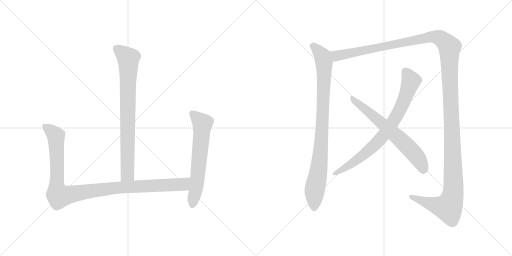
t = 0.00 s
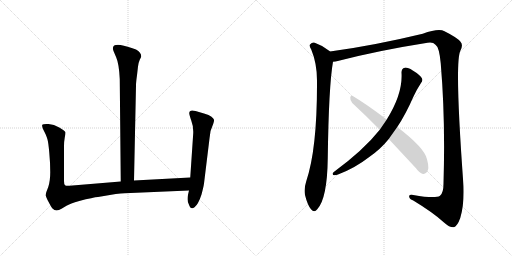
t = 6.22 s
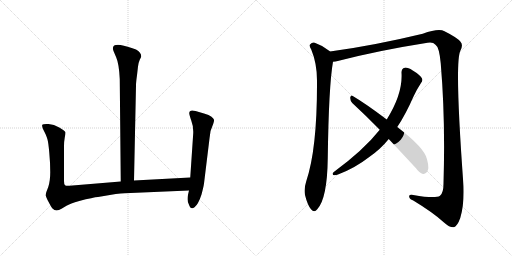
t = 6.48 s
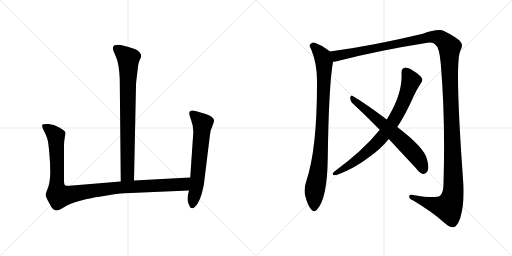
t = 6.74 s
t = 6.99 s: frame unchanged from t = 6.74 s, image omitted
t = 7.73 s: frame unchanged from t = 6.74 s, image omitted

The animated SVG that drew these frames (rendered in a browser with its animation timeline set to each time). Animation: 7 CSS @keyframes rules; one cycle of 7.73 s.

<svg version="1.1" viewBox="0 0 2048 1024" xmlns="http://www.w3.org/2000/svg">
  <g stroke="lightgray" stroke-dasharray="1,1" stroke-width="1" transform="scale(4, 4)">
    <line x1="0" y1="0" x2="256" y2="256"></line>
    <line x1="256" y1="0" x2="0" y2="256"></line>
    <line x1="128" y1="0" x2="128" y2="256"></line>
    <line x1="0" y1="128" x2="256" y2="128"></line>
    <line x1="256" y1="0" x2="512" y2="256"></line>
    <line x1="512" y1="0" x2="256" y2="256"></line>
    <line x1="384" y1="0" x2="384" y2="256"></line>
    <line x1="256" y1="128" x2="512" y2="128"></line>
  </g>
<g transform="scale(1, -1) translate(0, -850)">
   <style type="text/css">
    @keyframes keyframes0 {
      from {
       stroke: black;
       stroke-dashoffset: 810;
       stroke-width: 128;
       }
       73% {
       animation-timing-function: step-end;
       stroke: black;
       stroke-dashoffset: 0;
       stroke-width: 128;
       }
       to {
       stroke: black;
       stroke-width: 1024;
       }
       }
       #make-me-a-hanzi-animation-0 {
         animation: keyframes0 0.909180s both;
         animation-delay: 0.000000s;
         animation-timing-function: linear;
       }
    @keyframes keyframes1 {
      from {
       stroke: black;
       stroke-dashoffset: 1090;
       stroke-width: 128;
       }
       78% {
       animation-timing-function: step-end;
       stroke: black;
       stroke-dashoffset: 0;
       stroke-width: 128;
       }
       to {
       stroke: black;
       stroke-width: 1024;
       }
       }
       #make-me-a-hanzi-animation-1 {
         animation: keyframes1 1.137044s both;
         animation-delay: 0.909180s;
         animation-timing-function: linear;
       }
    @keyframes keyframes2 {
      from {
       stroke: black;
       stroke-dashoffset: 639;
       stroke-width: 128;
       }
       68% {
       animation-timing-function: step-end;
       stroke: black;
       stroke-dashoffset: 0;
       stroke-width: 128;
       }
       to {
       stroke: black;
       stroke-width: 1024;
       }
       }
       #make-me-a-hanzi-animation-2 {
         animation: keyframes2 0.770020s both;
         animation-delay: 2.046224s;
         animation-timing-function: linear;
       }
    @keyframes keyframes3 {
      from {
       stroke: black;
       stroke-dashoffset: 922;
       stroke-width: 128;
       }
       75% {
       animation-timing-function: step-end;
       stroke: black;
       stroke-dashoffset: 0;
       stroke-width: 128;
       }
       to {
       stroke: black;
       stroke-width: 1024;
       }
       }
       #make-me-a-hanzi-animation-3 {
         animation: keyframes3 1.000326s both;
         animation-delay: 2.816244s;
         animation-timing-function: linear;
       }
    @keyframes keyframes4 {
      from {
       stroke: black;
       stroke-dashoffset: 1548;
       stroke-width: 128;
       }
       83% {
       animation-timing-function: step-end;
       stroke: black;
       stroke-dashoffset: 0;
       stroke-width: 128;
       }
       to {
       stroke: black;
       stroke-width: 1024;
       }
       }
       #make-me-a-hanzi-animation-4 {
         animation: keyframes4 1.509766s both;
         animation-delay: 3.816570s;
         animation-timing-function: linear;
       }
    @keyframes keyframes5 {
      from {
       stroke: black;
       stroke-dashoffset: 795;
       stroke-width: 128;
       }
       72% {
       animation-timing-function: step-end;
       stroke: black;
       stroke-dashoffset: 0;
       stroke-width: 128;
       }
       to {
       stroke: black;
       stroke-width: 1024;
       }
       }
       #make-me-a-hanzi-animation-5 {
         animation: keyframes5 0.896973s both;
         animation-delay: 5.326336s;
         animation-timing-function: linear;
       }
    @keyframes keyframes6 {
      from {
       stroke: black;
       stroke-dashoffset: 662;
       stroke-width: 128;
       }
       68% {
       animation-timing-function: step-end;
       stroke: black;
       stroke-dashoffset: 0;
       stroke-width: 128;
       }
       to {
       stroke: black;
       stroke-width: 1024;
       }
       }
       #make-me-a-hanzi-animation-6 {
         animation: keyframes6 0.788737s both;
         animation-delay: 6.223309s;
         animation-timing-function: linear;
       }
</style>
<path d="M 536.0 128.0 L 544.0 508.0 Q 544.0 521.0 548.0 549.0 L 552.0 584.0 Q 554.0 600.0 559.0 611.0 Q 565.0 622.0 565.0 624.0 Q 565.0 640.0 544.0 652.0 Q 508.0 666.0 482.0 670.0 Q 443.0 675.0 454.0 646.0 L 465.0 620.0 Q 476.0 595.0 479.0 534.0 L 483.0 124.0 C 483.0 94.0 535.0 98.0 536.0 128.0 Z" fill="lightgray"></path> 
<path d="M 256.0 126.0 L 256.0 266.0 Q 256.0 284.0 259.0 300.0 Q 262.0 316.0 261.0 322.0 Q 259.0 327.0 237.0 340.0 Q 216.0 353.0 194.0 354.0 Q 172.0 355.0 169.0 351.0 Q 167.0 347.0 172.0 334.0 L 182.0 314.0 Q 188.0 300.0 190.0 292.0 Q 193.0 283.0 197.0 241.0 Q 201.0 198.0 201.0 162.0 Q 201.0 126.0 193.0 102.0 L 185.0 81.0 Q 183.0 74.0 183.0 68.0 Q 184.0 61.0 195.0 41.0 Q 206.0 20.0 210.0 16.0 Q 224.0 1.0 246.0 15.0 L 266.0 27.0 Q 280.0 35.0 317.0 46.0 Q 374.0 61.0 392.0 62.0 L 463.0 74.0 Q 504.0 78.0 522.0 78.0 L 756.0 88.0 C 786.0 89.0 791.0 142.0 761.0 140.0 L 536.0 128.0 L 483.0 124.0 L 278.0 107.0 Q 264.0 106.0 260.0 109.0 Q 256.0 112.0 256.0 126.0 Z" fill="lightgray"></path> 
<path d="M 756.0 88.0 L 752.0 71.0 Q 750.0 63.0 750.0 53.0 Q 750.0 42.0 756.0 31.0 Q 763.0 9.0 778.0 21.0 Q 793.0 32.0 806.0 72.0 Q 814.0 102.0 816.0 116.0 L 838.0 296.0 Q 839.0 327.0 853.0 355.0 Q 857.0 367.0 856.0 371.0 Q 855.0 375.0 846.0 383.0 Q 837.0 390.0 816.0 396.0 L 782.0 406.0 Q 757.0 413.0 757.0 397.0 Q 757.0 391.0 765.0 368.0 Q 774.0 345.0 773.0 318.0 L 761.0 140.0 L 756.0 88.0 Z" fill="lightgray"></path> 
<path d="M 1320.0 644.5 L 1318.0 646.5 Q 1291.0 668.5 1259.0 679.5 Q 1249.0 682.5 1240.0 672.5 Q 1236.0 665.5 1245.0 652.5 Q 1269.0 594.5 1268.0 522.5 Q 1269.0 254.5 1225.0 125.5 Q 1215.0 94.5 1220.0 70.5 Q 1230.0 30.5 1244.0 13.5 Q 1257.0 -2.5 1269.0 13.5 Q 1309.0 56.5 1311.0 217.5 Q 1315.0 508.5 1332.0 603.5 C 1336.0 631.5 1336.0 631.5 1320.0 644.5 Z" fill="lightgray"></path> 
<path d="M 1332.0 603.5 Q 1342.0 604.5 1351.0 606.5 Q 1513.0 648.5 1710.0 679.5 Q 1732.0 683.5 1742.0 671.5 Q 1757.0 662.5 1763.0 596.5 Q 1782.0 371.5 1774.0 115.5 Q 1774.0 78.5 1760.0 67.5 Q 1742.0 54.5 1653.0 70.5 Q 1634.0 73.5 1637.0 62.5 Q 1638.0 53.5 1653.0 48.5 Q 1734.0 -0.5 1776.0 -39.5 Q 1801.0 -61.5 1816.0 -58.5 Q 1829.0 -54.5 1841.0 -21.5 Q 1857.0 30.5 1854.0 106.5 Q 1818.0 596.5 1841.0 646.5 Q 1854.0 670.5 1842.0 683.5 Q 1830.0 699.5 1778.0 725.5 Q 1754.0 737.5 1691.0 715.5 Q 1492.0 667.5 1320.0 644.5 C 1290.0 640.5 1303.0 597.5 1332.0 603.5 Z" fill="lightgray"></path> 
<path d="M 1589.0 342.5 Q 1622.0 391.5 1654.0 464.5 Q 1667.0 492.5 1684.0 518.5 Q 1693.0 528.5 1687.0 538.5 Q 1681.0 550.5 1651.0 568.5 Q 1629.0 581.5 1619.0 579.5 Q 1606.0 576.5 1606.0 560.5 Q 1612.0 475.5 1547.0 372.5 L 1519.0 331.5 Q 1455.0 250.5 1334.0 161.5 Q 1327.0 154.5 1333.0 150.5 Q 1340.0 147.5 1352.0 152.5 Q 1419.0 177.5 1477.0 222.5 Q 1522.0 253.5 1555.0 294.5 L 1589.0 342.5 Z" fill="lightgray"></path> 
<path d="M 1555.0 294.5 L 1664.0 177.5 Q 1677.0 158.5 1692.0 154.5 Q 1699.0 153.5 1707.0 161.5 Q 1719.0 173.5 1708.0 213.5 Q 1699.0 258.5 1589.0 342.5 L 1547.0 372.5 Q 1462.0 436.5 1411.0 466.5 Q 1404.0 472.5 1401.0 460.5 Q 1400.0 448.5 1409.0 438.5 Q 1461.0 390.5 1519.0 331.5 L 1555.0 294.5 Z" fill="lightgray"></path> 
      <clipPath id="make-me-a-hanzi-clip-0">
      <path d="M 536.0 128.0 L 544.0 508.0 Q 544.0 521.0 548.0 549.0 L 552.0 584.0 Q 554.0 600.0 559.0 611.0 Q 565.0 622.0 565.0 624.0 Q 565.0 640.0 544.0 652.0 Q 508.0 666.0 482.0 670.0 Q 443.0 675.0 454.0 646.0 L 465.0 620.0 Q 476.0 595.0 479.0 534.0 L 483.0 124.0 C 483.0 94.0 535.0 98.0 536.0 128.0 Z" fill="lightgray"></path>
      </clipPath>
      <path clip-path="url(#make-me-a-hanzi-clip-0)" d="M 466.0 655.0 L 513.0 616.0 L 510.0 153.0 L 489.0 132.0 " fill="none" id="make-me-a-hanzi-animation-0" stroke-dasharray="682 1364" stroke-linecap="round"></path>

      <clipPath id="make-me-a-hanzi-clip-1">
      <path d="M 256.0 126.0 L 256.0 266.0 Q 256.0 284.0 259.0 300.0 Q 262.0 316.0 261.0 322.0 Q 259.0 327.0 237.0 340.0 Q 216.0 353.0 194.0 354.0 Q 172.0 355.0 169.0 351.0 Q 167.0 347.0 172.0 334.0 L 182.0 314.0 Q 188.0 300.0 190.0 292.0 Q 193.0 283.0 197.0 241.0 Q 201.0 198.0 201.0 162.0 Q 201.0 126.0 193.0 102.0 L 185.0 81.0 Q 183.0 74.0 183.0 68.0 Q 184.0 61.0 195.0 41.0 Q 206.0 20.0 210.0 16.0 Q 224.0 1.0 246.0 15.0 L 266.0 27.0 Q 280.0 35.0 317.0 46.0 Q 374.0 61.0 392.0 62.0 L 463.0 74.0 Q 504.0 78.0 522.0 78.0 L 756.0 88.0 C 786.0 89.0 791.0 142.0 761.0 140.0 L 536.0 128.0 L 483.0 124.0 L 278.0 107.0 Q 264.0 106.0 260.0 109.0 Q 256.0 112.0 256.0 126.0 Z" fill="lightgray"></path>
      </clipPath>
      <path clip-path="url(#make-me-a-hanzi-clip-1)" d="M 175.0 348.0 L 208.0 324.0 L 224.0 300.0 L 227.0 100.0 L 237.0 66.0 L 461.0 99.0 L 732.0 112.0 L 754.0 134.0 " fill="none" id="make-me-a-hanzi-animation-1" stroke-dasharray="962 1924" stroke-linecap="round"></path>

      <clipPath id="make-me-a-hanzi-clip-2">
      <path d="M 756.0 88.0 L 752.0 71.0 Q 750.0 63.0 750.0 53.0 Q 750.0 42.0 756.0 31.0 Q 763.0 9.0 778.0 21.0 Q 793.0 32.0 806.0 72.0 Q 814.0 102.0 816.0 116.0 L 838.0 296.0 Q 839.0 327.0 853.0 355.0 Q 857.0 367.0 856.0 371.0 Q 855.0 375.0 846.0 383.0 Q 837.0 390.0 816.0 396.0 L 782.0 406.0 Q 757.0 413.0 757.0 397.0 Q 757.0 391.0 765.0 368.0 Q 774.0 345.0 773.0 318.0 L 761.0 140.0 L 756.0 88.0 Z" fill="lightgray"></path>
      </clipPath>
      <path clip-path="url(#make-me-a-hanzi-clip-2)" d="M 772.0 395.0 L 810.0 356.0 L 789.0 127.0 L 769.0 30.0 " fill="none" id="make-me-a-hanzi-animation-2" stroke-dasharray="511 1022" stroke-linecap="round"></path>

      <clipPath id="make-me-a-hanzi-clip-3">
      <path d="M 1320.0 644.5 L 1318.0 646.5 Q 1291.0 668.5 1259.0 679.5 Q 1249.0 682.5 1240.0 672.5 Q 1236.0 665.5 1245.0 652.5 Q 1269.0 594.5 1268.0 522.5 Q 1269.0 254.5 1225.0 125.5 Q 1215.0 94.5 1220.0 70.5 Q 1230.0 30.5 1244.0 13.5 Q 1257.0 -2.5 1269.0 13.5 Q 1309.0 56.5 1311.0 217.5 Q 1315.0 508.5 1332.0 603.5 C 1336.0 631.5 1336.0 631.5 1320.0 644.5 Z" fill="lightgray"></path>
      </clipPath>
      <path clip-path="url(#make-me-a-hanzi-clip-3)" d="M 1251.0 667.5 L 1285.0 633.5 L 1297.0 586.5 L 1282.0 229.5 L 1258.0 81.5 L 1257.0 19.5 " fill="none" id="make-me-a-hanzi-animation-3" stroke-dasharray="794 1588" stroke-linecap="round"></path>

      <clipPath id="make-me-a-hanzi-clip-4">
      <path d="M 1332.0 603.5 Q 1342.0 604.5 1351.0 606.5 Q 1513.0 648.5 1710.0 679.5 Q 1732.0 683.5 1742.0 671.5 Q 1757.0 662.5 1763.0 596.5 Q 1782.0 371.5 1774.0 115.5 Q 1774.0 78.5 1760.0 67.5 Q 1742.0 54.5 1653.0 70.5 Q 1634.0 73.5 1637.0 62.5 Q 1638.0 53.5 1653.0 48.5 Q 1734.0 -0.5 1776.0 -39.5 Q 1801.0 -61.5 1816.0 -58.5 Q 1829.0 -54.5 1841.0 -21.5 Q 1857.0 30.5 1854.0 106.5 Q 1818.0 596.5 1841.0 646.5 Q 1854.0 670.5 1842.0 683.5 Q 1830.0 699.5 1778.0 725.5 Q 1754.0 737.5 1691.0 715.5 Q 1492.0 667.5 1320.0 644.5 C 1290.0 640.5 1303.0 597.5 1332.0 603.5 Z" fill="lightgray"></path>
      </clipPath>
      <path clip-path="url(#make-me-a-hanzi-clip-4)" d="M 1328.0 639.5 L 1353.0 627.5 L 1725.0 703.5 L 1763.0 696.5 L 1796.0 665.5 L 1815.0 117.5 L 1808.0 54.5 L 1793.0 21.5 L 1785.0 21.5 L 1735.0 30.5 L 1647.0 63.5 " fill="none" id="make-me-a-hanzi-animation-4" stroke-dasharray="1420 2840" stroke-linecap="round"></path>

      <clipPath id="make-me-a-hanzi-clip-5">
      <path d="M 1589.0 342.5 Q 1622.0 391.5 1654.0 464.5 Q 1667.0 492.5 1684.0 518.5 Q 1693.0 528.5 1687.0 538.5 Q 1681.0 550.5 1651.0 568.5 Q 1629.0 581.5 1619.0 579.5 Q 1606.0 576.5 1606.0 560.5 Q 1612.0 475.5 1547.0 372.5 L 1519.0 331.5 Q 1455.0 250.5 1334.0 161.5 Q 1327.0 154.5 1333.0 150.5 Q 1340.0 147.5 1352.0 152.5 Q 1419.0 177.5 1477.0 222.5 Q 1522.0 253.5 1555.0 294.5 L 1589.0 342.5 Z" fill="lightgray"></path>
      </clipPath>
      <path clip-path="url(#make-me-a-hanzi-clip-5)" d="M 1622.0 563.5 L 1644.0 527.5 L 1636.0 500.5 L 1599.0 409.5 L 1539.0 314.5 L 1503.0 273.5 L 1446.0 224.5 L 1338.0 155.5 " fill="none" id="make-me-a-hanzi-animation-5" stroke-dasharray="667 1334" stroke-linecap="round"></path>

      <clipPath id="make-me-a-hanzi-clip-6">
      <path d="M 1555.0 294.5 L 1664.0 177.5 Q 1677.0 158.5 1692.0 154.5 Q 1699.0 153.5 1707.0 161.5 Q 1719.0 173.5 1708.0 213.5 Q 1699.0 258.5 1589.0 342.5 L 1547.0 372.5 Q 1462.0 436.5 1411.0 466.5 Q 1404.0 472.5 1401.0 460.5 Q 1400.0 448.5 1409.0 438.5 Q 1461.0 390.5 1519.0 331.5 L 1555.0 294.5 Z" fill="lightgray"></path>
      </clipPath>
      <path clip-path="url(#make-me-a-hanzi-clip-6)" d="M 1411.0 455.5 L 1613.0 282.5 L 1665.0 226.5 L 1684.0 198.5 L 1693.0 170.5 " fill="none" id="make-me-a-hanzi-animation-6" stroke-dasharray="534 1068" stroke-linecap="round"></path>

</g>
</svg>
